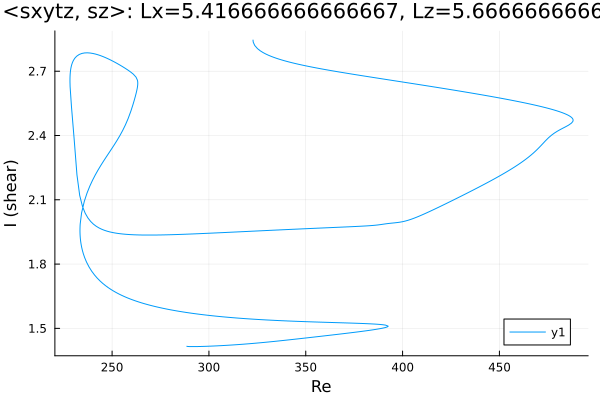

Values plotted in this chart, from the file beside it:
Re, shear
288.6, 1.417
288.6, 1.417
288.6, 1.417
288.6, 1.417
288.6, 1.417
288.6, 1.417
288.6, 1.416
288.6, 1.416
288.6, 1.416
289.1, 1.415
289.8, 1.415
291.3, 1.415
292.7, 1.415
294.1, 1.415
295.5, 1.415
296.9, 1.416
298.3, 1.416
299.7, 1.417
301.2, 1.417
302.6, 1.418
304, 1.418
305.4, 1.419
306.8, 1.42
308.2, 1.42
309.6, 1.421
311.1, 1.422
312.5, 1.423
313.9, 1.424
315.3, 1.425
316.7, 1.425
318.1, 1.426
319.5, 1.427
321, 1.428
322.4, 1.43
323.8, 1.431
325.2, 1.432
326.6, 1.433
328, 1.434
329.4, 1.435
330.9, 1.437
332.3, 1.438
333.7, 1.439
335.1, 1.44
335.9, 1.441
337.4, 1.443
338.8, 1.444
340.2, 1.445
341.6, 1.447
343, 1.448
344.4, 1.449
345.8, 1.451
347.3, 1.452
348.7, 1.454
350.1, 1.455
351.5, 1.457
352.9, 1.458
354.3, 1.46
355.7, 1.461
357.2, 1.462
358.6, 1.464
... 744 more rows
